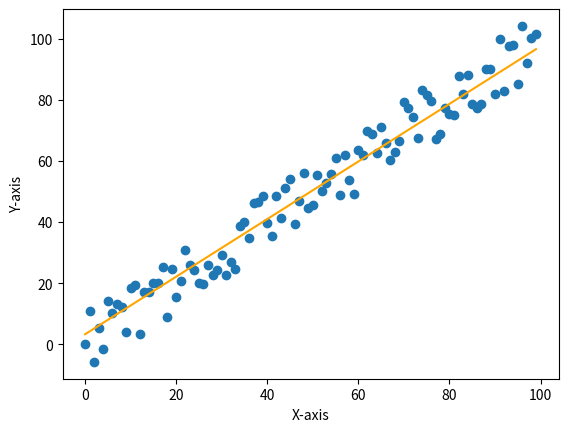

Here is the Python script that generated this plot:
import math
import random
import matplotlib.pyplot as plot
import numpy as np

def get_bounds(points):
	x_total = 0
	y_total = 0

	x_min = points[0][0]
	y_min = points[0][1]

	x_max = points[0][0]
	y_max = points[0][1]

	for point in points:
		x_total += point[0]
		y_total += point[1]

		if point[0] < x_min:
			min_x = point[0]
		if point[1] < y_min:
			min_y = point[1]

		if point[0] > x_max:
			x_max = point[0]
		if point[1] > y_max:
			y_max = point[1]

	return {
		"x_average": x_total / len(points),
		"y_average": y_total / len(points),

		"x_min": x_min,
		"y_min": y_min,

		"x_max": x_max,
		"y_max": y_max,
	}

def sum_list(l, f):
	out = 0
	for item in l:
		out += f(item)
	return out

def get_points(f, r):
	out = []
	for x in r:
		out += [(x, f(x))]
	return out

def get_stuff(points):
	stuff = get_bounds(points)

	sxx = sum_list(points, lambda point: (point[0] - stuff["x_average"]) ** 2)
	syy = sum_list(points, lambda point: (point[1] - stuff["y_average"]) ** 2)
	sxy = sum_list(points, lambda point: (point[0] - stuff["x_average"]) * (point[1] - stuff["y_average"]))
	
	gradient_sum = sum_list(points, lambda p: (p[1] - stuff["y_average"]) / (p[0] - stuff["x_average"]))

	stuff["r"] = sxy / math.sqrt(sxx * syy)
	stuff["gradient"] = gradient_sum / len(points)
	stuff["best_fit_line"] = {
        "x0": stuff["x_min"],
        "x1": stuff["x_max"],
        "y0": stuff["y_average"] + ((stuff["x_min"] - stuff["x_average"]) * stuff["gradient"]),
        "y1": stuff["y_average"] + ((stuff["x_max"] - stuff["x_average"]) * stuff["gradient"]),
	}

	return stuff

X_MIN = 0
X_MAX = 100
X_STEP = 1
RANDOM_PLUS_MINS = 20
PLOT_FUNC = lambda x: x + (random.random() - 0.5) * RANDOM_PLUS_MINS

points = get_points(PLOT_FUNC, range(X_MIN, X_MAX, X_STEP))

# Print stuff
stuff = get_stuff(points)
print(stuff)

# Write the graph to a file
plot.scatter(
	list(map(lambda p: p[0], points)),
	list(map(lambda p: p[1], points)),
)
plot.plot(
    [stuff["best_fit_line"]["x0"], stuff["best_fit_line"]["x1"]],
    [stuff["best_fit_line"]["y0"], stuff["best_fit_line"]["y1"]],
    color = "orange",
)
plot.xlabel("X-axis")
plot.ylabel("Y-axis")
plot.savefig("plot.png", dpi=300)
